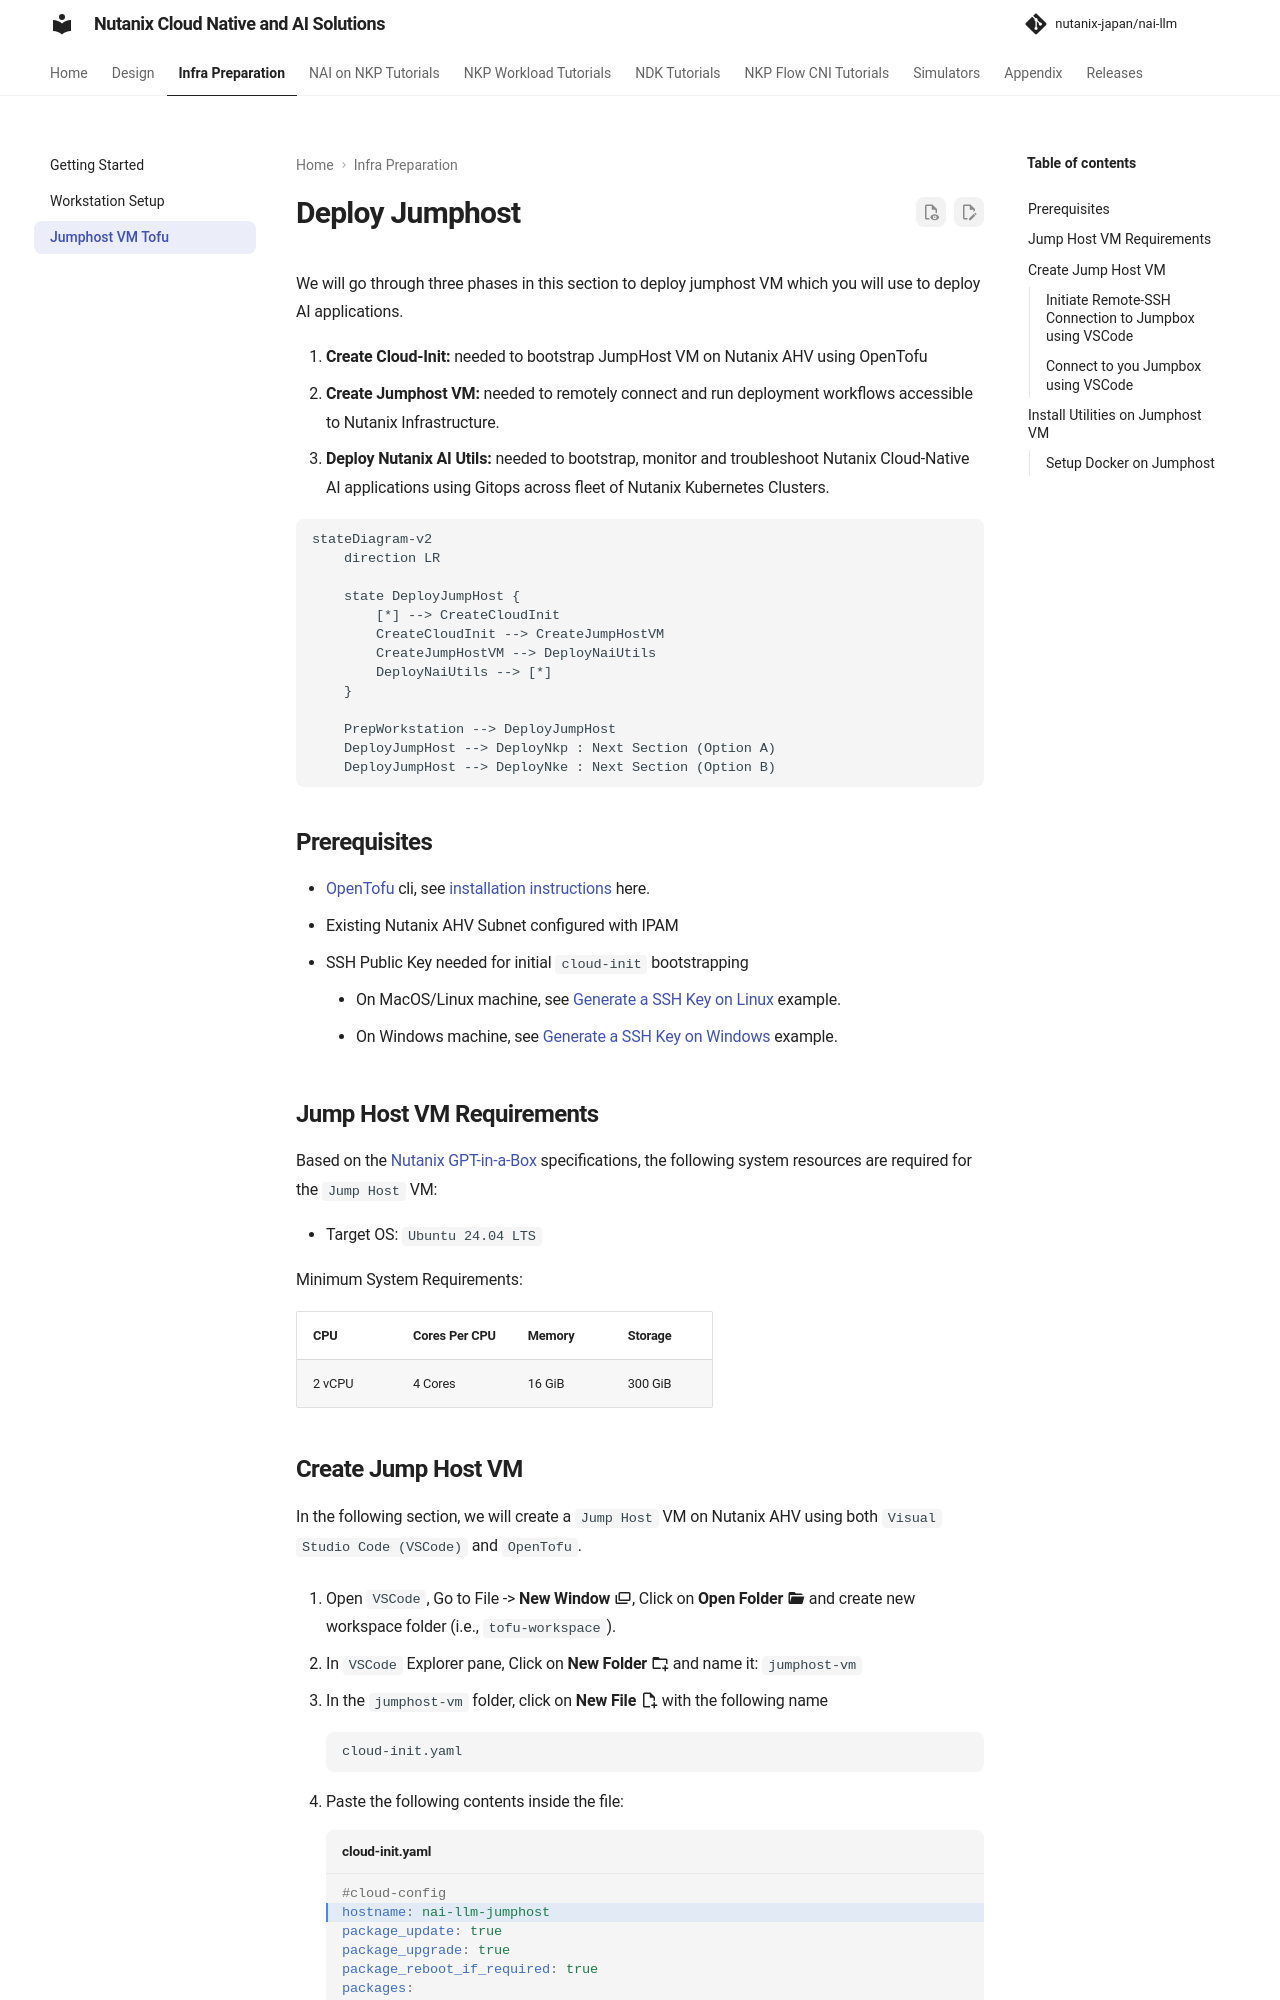

repository: nutanix-japan/nai-llm · page: 2.8.0/infra/infra_jumphost_tofu/index.html · generator: mkdocs

# Deploy Jumphost

We will go through three phases in this section to deploy jumphost VM which you will use to deploy AI applications.

1. **Create Cloud-Init:** needed to bootstrap JumpHost VM on Nutanix AHV using OpenTofu
2. **Create Jumphost VM:** needed to remotely connect and run deployment workflows accessible to Nutanix Infrastructure.
3. **Deploy Nutanix AI Utils:** needed to bootstrap, monitor and troubleshoot Nutanix Cloud-Native AI applications using Gitops across fleet of Nutanix Kubernetes Clusters.

```mermaid
stateDiagram-v2
    direction LR
    
    state DeployJumpHost {
        [*] --> CreateCloudInit
        CreateCloudInit --> CreateJumpHostVM
        CreateJumpHostVM --> DeployNaiUtils
        DeployNaiUtils --> [*]
    }

    PrepWorkstation --> DeployJumpHost 
    DeployJumpHost --> DeployNkp : Next Section (Option A)
    DeployJumpHost --> DeployNke : Next Section (Option B)
```

## Prerequisites

- [OpenTofu](https://opentofu.org/) cli, see [installation instructions](workstation.md#install-opentofu) here.
- Existing Nutanix AHV Subnet configured with IPAM
- SSH Public Key needed for initial `cloud-init` bootstrapping
    - On MacOS/Linux machine, see [Generate a SSH Key on Linux](workstation.md#generate-a-rsa-key-pair) example.
    - On Windows machine, see [Generate a SSH Key on Windows](workstation.md#generate-a-rsa-key-pair) example.

## Jump Host VM Requirements

Based on the [Nutanix GPT-in-a-Box](https://opendocs.nutanix.com/gpt-in-a-box/kubernetes/v0.2/getting_started/#spec) specifications, the following system resources are required for the `Jump Host` VM:

- Target OS: `Ubuntu 24.04 LTS`

Minimum System Requirements:

| CPU    | Cores Per CPU | Memory | Storage |
| ------ | ------------- | ------ | ------- |
| 2 vCPU | 4 Cores       | 16 GiB | 300 GiB |
